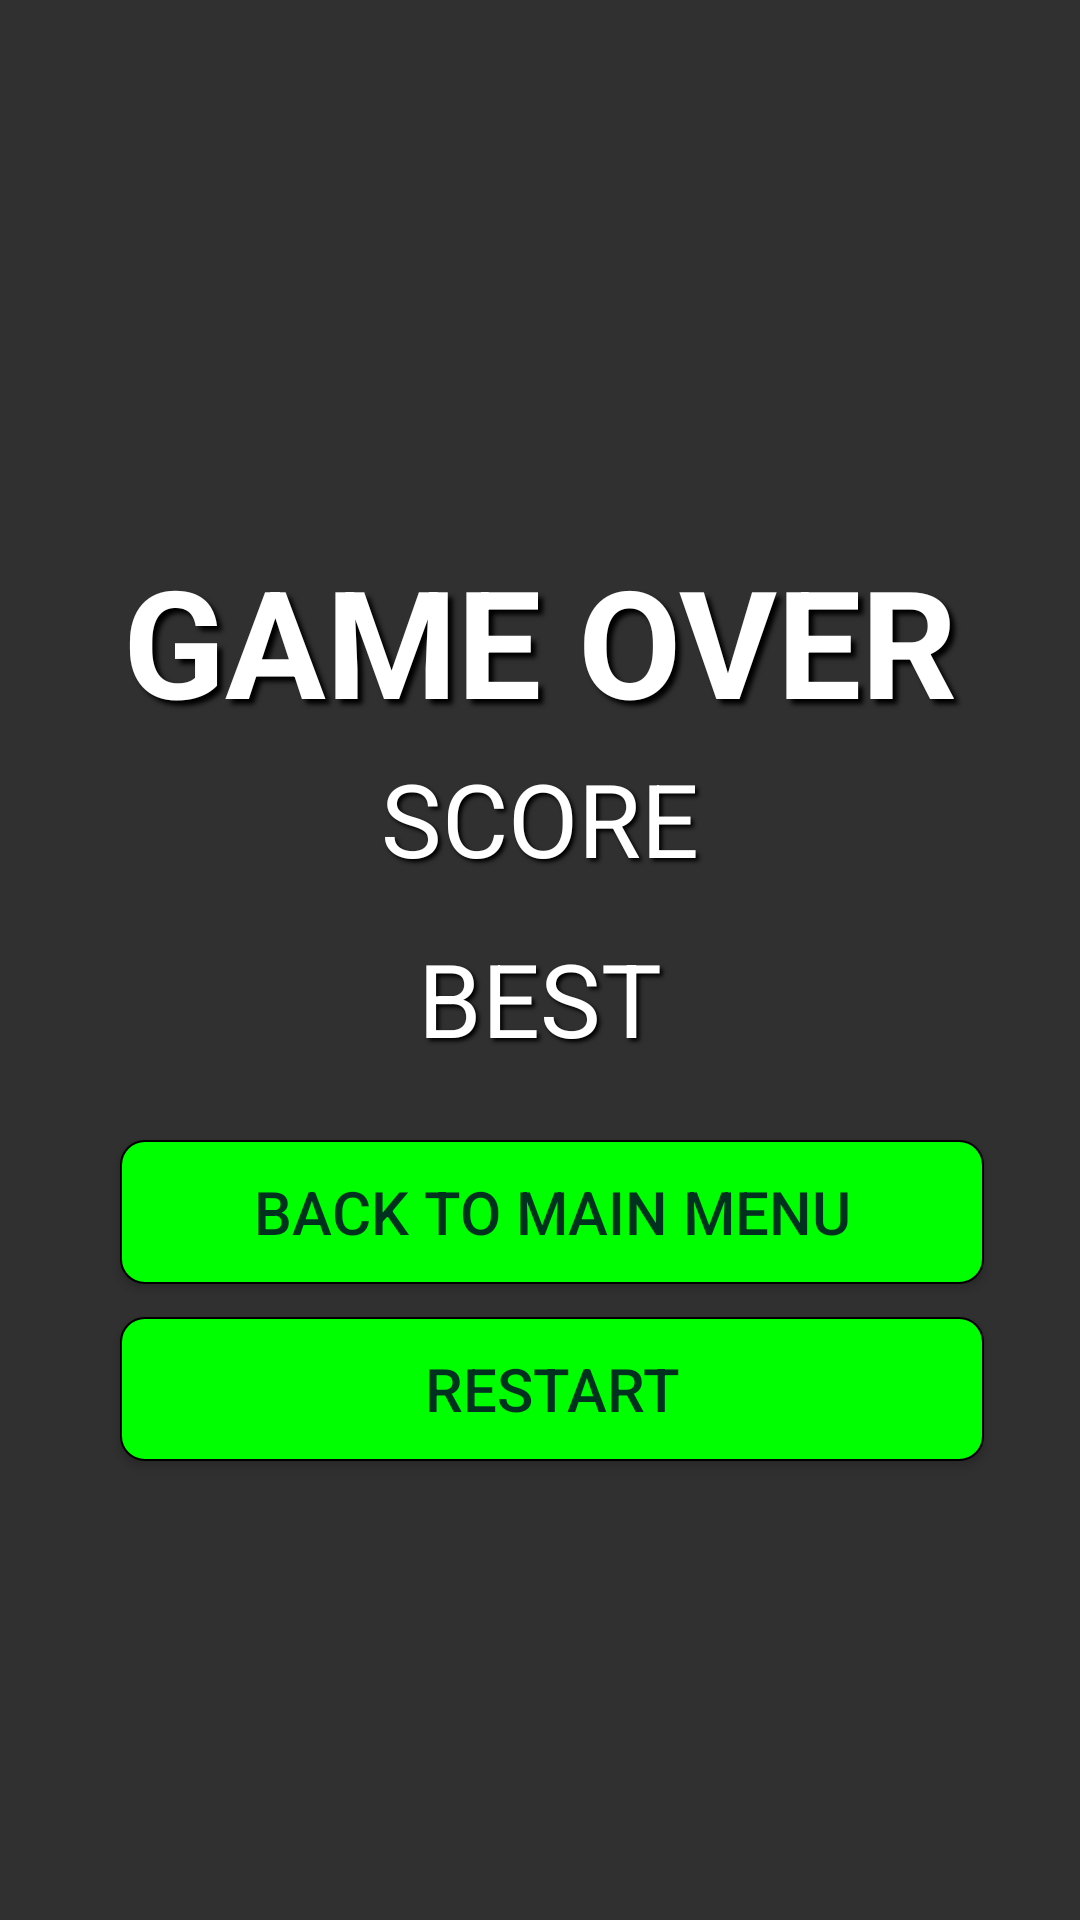

Android layout source for this screen:
<!-- AndroidManifest.xml: application theme Theme.AppCompat.NoActionBar -->
<!-- res/layout/fragment_game_over.xml -->
<?xml version="1.0" encoding="utf-8"?>
<FrameLayout xmlns:android="http://schemas.android.com/apk/res/android"
    xmlns:tools="http://schemas.android.com/tools"
    android:layout_width="match_parent"
    android:layout_height="match_parent"
    tools:context=".GameOverFragment">

    
    <Button
        android:id="@+id/MainMenuButton"
        android:layout_width="match_parent"
        android:layout_height="wrap_content"
        android:layout_marginTop="380dp"
        android:layout_marginStart="40dp"
        android:layout_marginEnd="32dp"
        android:layout_marginBottom="20dp"
        android:background="@drawable/rectangle_selector"
        android:text="Back to Main menu"
        android:textColor="#013220"
        android:textSize="20sp" />
    <Button
        android:id="@+id/RestartButton"
        android:layout_width="match_parent"
        android:layout_height="wrap_content"
        android:layout_marginTop="439dp"
        android:layout_marginStart="40dp"
        android:layout_marginEnd="32dp"
        android:layout_marginBottom="20dp"
        android:background="@drawable/rectangle_selector"
        android:text="Restart"
        android:textColor="#013220"
        android:textSize="20sp" />

    <TextView
        android:id="@+id/textView2"
        android:layout_width="match_parent"
        android:layout_height="wrap_content"
        android:layout_marginTop="180dp"
        android:shadowColor="#000000"
        android:shadowDx="5"

        android:shadowDy="5"
        android:shadowRadius="4"
        android:text="GAME OVER"
        android:textAlignment="center"
        android:textAllCaps="true"
        android:textColor="@android:color/white"
        android:textSize="50sp"
        android:textStyle="bold" />

    <TextView
        android:shadowColor="#000000"
        android:shadowDx="3"
        android:shadowDy="3"
        android:shadowRadius="3"
        android:textColor="@android:color/white"
        android:id="@+id/textViewScore"
        android:layout_width="match_parent"
        android:layout_height="wrap_content"
        android:layout_marginTop="250dp"
        android:text="SCORE"
        android:textAlignment="center"
        android:textSize="34sp" />
    <TextView
        android:shadowColor="#000000"
        android:shadowDx="3"
        android:shadowDy="3"
        android:shadowRadius="3"
        android:textColor="@android:color/white"

        android:id="@+id/textViewBestScore"
        android:layout_width="match_parent"
        android:layout_height="wrap_content"
        android:layout_marginTop="310dp"
        android:text="BEST"
        android:textAlignment="center"
        android:textSize="34sp" />

</FrameLayout>
<!-- resources referenced by this layout -->
<resources>
  <!-- drawable rectangle_selector (drawable) -->
  <?xml version="1.0" encoding="utf-8"?>
  <selector xmlns:android="http://schemas.android.com/apk/res/android">
      <item android:state_pressed="true" android:drawable="@drawable/round_rectangle_on" />
      <item android:state_pressed="false" android:drawable="@drawable/round_rectangle_off" />
  
  </selector>
  <!-- drawable round_rectangle_on (drawable) -->
  <?xml version="1.0" encoding="utf-8"?>
  <shape xmlns:android="http://schemas.android.com/apk/res/android"
  
      android:shape="rectangle">
  
      <gradient android:startColor="#4CAF50"
          android:endColor="#4CAF50"
          android:angle="270" />
      <corners android:radius="8dp"/>
  
  
  
      <stroke android:width="6px" android:color="#000000" />
  </shape>
  <!-- drawable round_rectangle_off (drawable) -->
  <?xml version="1.0" encoding="utf-8"?>
      <shape xmlns:android="http://schemas.android.com/apk/res/android"
          android:shape="rectangle">
          <gradient android:startColor="#00FF00"
              android:endColor="#00FF00"
              android:angle="270" />
          <corners android:radius="8dp"/>
  
          <stroke android:width="2px" android:color="#000000" />
      </shape>
</resources>
